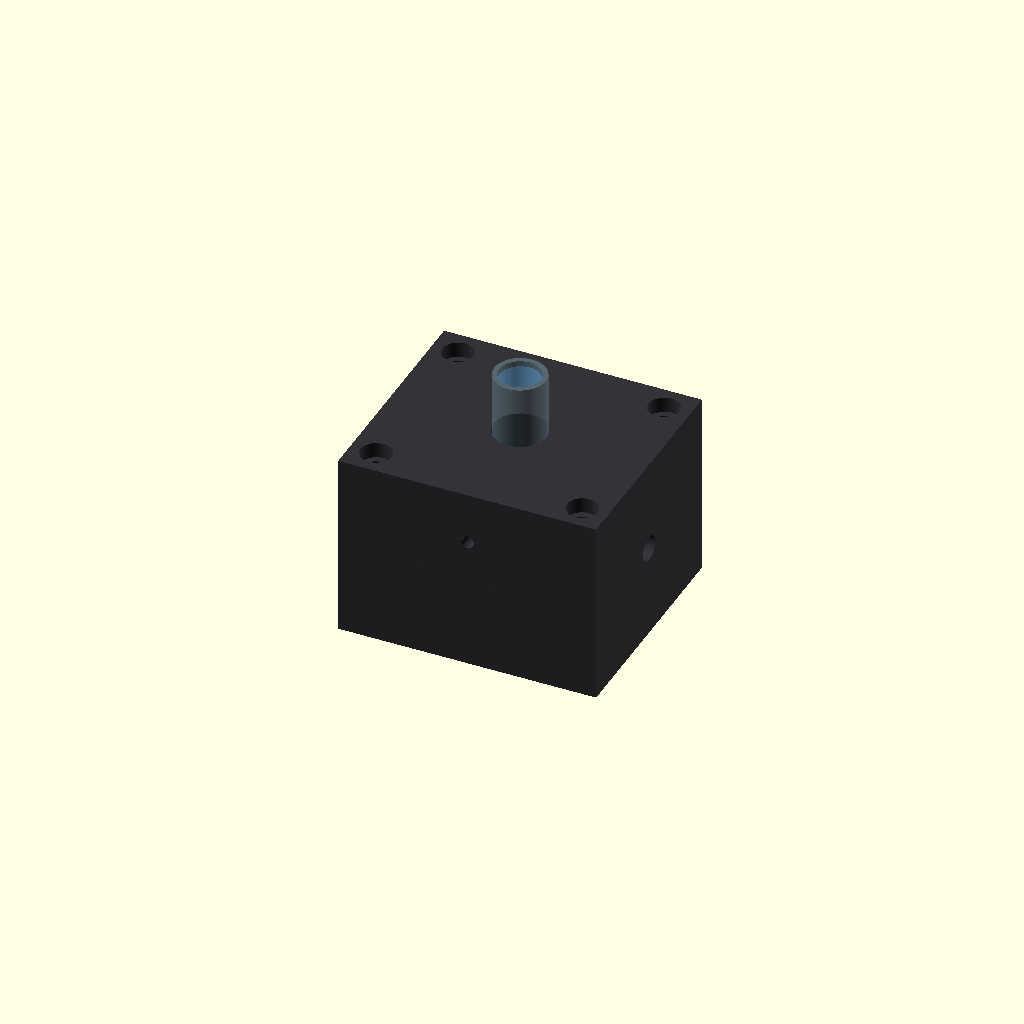
Cell 1: the model at its default parameters.
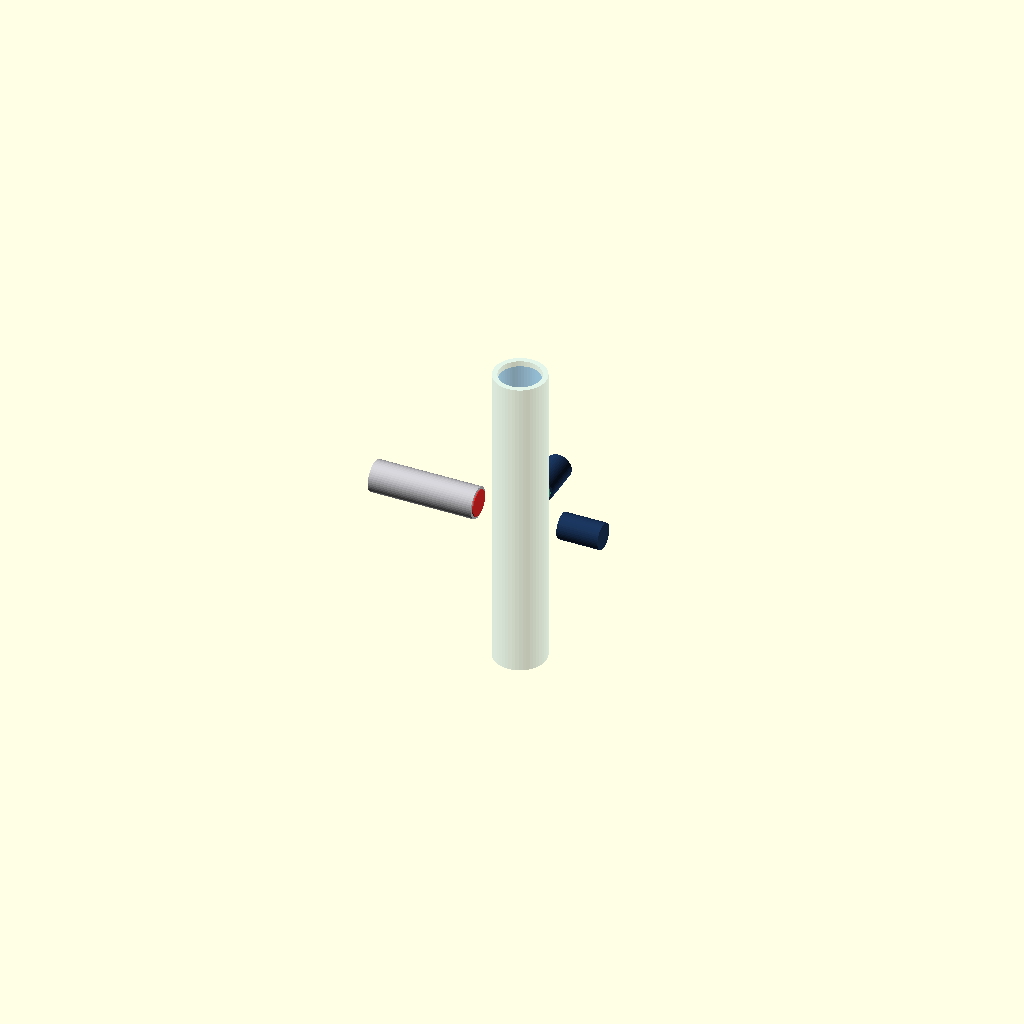
Cell 2: the same model with show_block = false.
All cells are drawn from one camera (rotation 55°, 0°, 25°, orthographic, colour scheme Cornfield), so only the parameter changes between them.
The OpenSCAD source (variants/openscad_1d/assembly_1d_001.scad):
// ============================================================================
// assembly_1d_001.scad — Ráp Đầu dò quang 1D.
// Flags: explode, show_tube, show_optics, show_block, half.
// ============================================================================
include <constants_1d.scad>
use <components/mocks_001.scad>
use <components/sensor_block_002.scad>

explode      = 0;   // 0..1 tách rời
show_tube    = true;
show_optics  = true;
show_block   = true;
block_mode   = "both";  // "both" | "upper" | "lower"

ex = explode;

// ---- Khối gá ----
if (show_block) {
    if (block_mode == "both") {
        sensor_block_half("lower");
        translate([0, 0, ex * 26]) sensor_block_half("upper");
    } else {
        sensor_block_half(block_mode);
    }
}

// ---- Ống kênh (dọc Z) ----
if (show_tube)
    clear_tube();

// ---- Quang học (seat đúng vào rãnh; đầu phát/cửa sổ nằm ở vai khẩu độ ~±8.15) ----
if (show_optics) {
    // Laser −X: local+Z→+X, đầu phát (top) tới vai −laser_shoulder_x.
    translate([-(laser_shoulder_x + laser_len) - ex*20, 0, 0])
        rotate([0, 90, 0]) laser_module();
    // PD hấp thụ +X: local+Z→−X, cửa sổ (top) tới vai +pd_shoulder, nhìn về O.
    translate([pd_shoulder + pd_len + ex*20, 0, 0])
        rotate([0, -90, 0]) photodiode();
    // PD tán xạ: đặt như PD +X rồi xoay quanh Z một góc scatter_ang (cửa sổ luôn nhìn O).
    rotate([0, 0, scatter_ang])
        translate([pd_shoulder + pd_len + ex*20, 0, 0])
            rotate([0, -90, 0]) photodiode();
}
Parameter table extracted from the source (name, type, default, range or options):
explode: number, default 0
show_tube: bool, default true
show_optics: bool, default true
show_block: bool, default true
block_mode: string, default "both"
